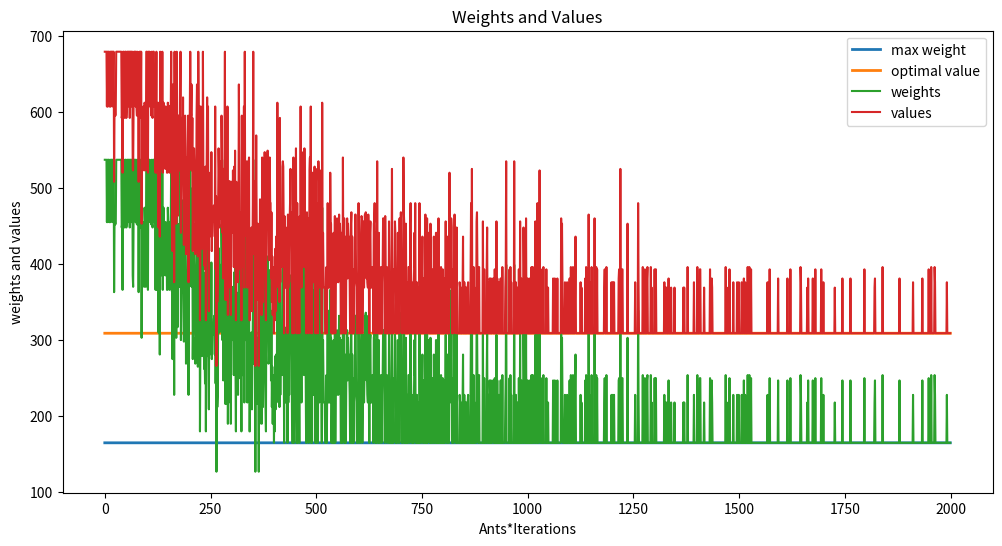

This figure's Python source:
import numpy as np
import time
import matplotlib.pyplot as plt

# [redacted]
# [redacted]
class ACO_Knapsack:
    def __init__(self, num_items, values, weights, max_weight, num_ants, num_iterations, decay, alpha, beta, optimal_value):
        self.num_items = num_items
        self.values = values
        self.weights = weights
        self.max_weight = max_weight
        self.pheromone = np.ones(num_items)
        self.num_ants = num_ants
        self.num_iterations = num_iterations
        self.decay = decay
        self.alpha = alpha
        self.beta = beta
        self.optimal_value =optimal_value

    # made by Daniel Skrobot
    # [redacted]
    def local_search(self, solution):
        improved = True
        while improved:
            improved = False
            current_solution = solution.copy()
            current_value, current_weight = self.evaluate_solution(current_solution)

            for i in range(self.num_items):
                if current_solution[i] == 0:
                    if current_weight + self.weights[i] <= self.max_weight:
                        test_solution = current_solution.copy()
                        test_solution[i] = 1
                        test_value, test_weight = self.evaluate_solution(test_solution)
                        if test_value > current_value:
                            solution = test_solution.copy()
                            current_value = test_value
                            current_weight = test_weight
                            improved = True
                else:
                    test_solution = current_solution.copy()
                    test_solution[i] = 0
                    removed_weight = current_weight - self.weights[i]
                    for j in range(self.num_items):
                        if j != i and test_solution[j] == 0 and removed_weight + self.weights[j] <= self.max_weight:
                            swap_solution = test_solution.copy()
                            swap_solution[j] = 1
                            swap_value, swap_weight = self.evaluate_solution(swap_solution)
                            if swap_value > current_value:
                                solution = swap_solution.copy()
                                current_value = swap_value
                                current_weight = swap_weight
                                improved = True
                                break

        return solution, current_value, current_weight
    # made by Daniel Skrobot
    # [redacted]
    def draw_weight_to_values(self, weights, values):

        plt.figure(figsize=(12,  6))

        x_axis = [i for i in range(len(weights))]

        plt.plot(x_axis, [self.max_weight for _ in range(len(weights))],  label='max weight', linewidth=2)
        plt.plot(x_axis, [self.optimal_value for _ in range(len(weights))],  label='optimal value', linewidth=2)
        plt.plot(x_axis, weights, label='weights')
        plt.plot(x_axis, values, label='values')

        plt.title('Weights and Values')
        plt.xlabel('Ants*Iterations')
        plt.ylabel('weights and values')

        plt.legend()

        plt.show()

    # made by Filip Magdziak
    # [redacted]
    # [redacted]
    # [redacted]
    def run(self):
        current_best_value = 0
        current_best_solution = None

        weights_list = []
        values_list = []

        for _ in range(self.num_iterations):
            solutions = self.construct_solutions()
            self.update_pheromones(solutions)
            for solution in solutions:
                value, weight = self.evaluate_solution(solution)

                values_list.append(value)
                weights_list.append(weight)

                if weight <= self.max_weight:
                    refined_solution, refined_value, refined_weight = self.local_search(solution)

                    if refined_value > current_best_value:
                        current_best_value = refined_value
                        current_best_solution = refined_solution

        self.draw_weight_to_values(weights_list, values_list)
        return current_best_solution, current_best_value

    # made by Filip Magdziak
    # [redacted]
    def construct_solutions(self):
        solutions = []
        for _ in range(self.num_ants):
            solution = []
            for i in range(self.num_items):
                item_prob = pow(self.pheromone[i], self.alpha) * pow(self.values[i]/self.weights[i], self.beta)
                if np.random.rand() < item_prob:
                    solution.append(1)
                else:
                    solution.append(0)
            solutions.append(solution)
        return solutions

    # made by Filip Magdziak
    # [redacted]
    def update_pheromones(self, solutions):
        self.pheromone *= (1 - self.decay)
        for solution in solutions:
            value, weight = self.evaluate_solution(solution)
            if weight <= self.max_weight:
                for i, included in enumerate(solution):
                    if included:
                        self.pheromone[i] += value / weight

    # made by Filip Magdziak
    # [redacted]
    def evaluate_solution(self, solution):
        value = np.dot(self.values, solution)
        weight = np.dot(self.weights, solution)
        return value, weight

# made by Daniel Skrobot
# [redacted]
def run_and_print_result(knapsack_solver, number_of_runs):

    for _ in range(number_of_runs):
        start_time = time.time()
        best_solution, best_value = knapsack_solver.run()
        end_time = time.time()
        execution_time = end_time - start_time

        print("Best solution: ", best_solution)
        print("Best value: ", best_value)
        print(f"Execution time: {execution_time} seconds")

# made by Daniel Skrobot
# [redacted]
def tuning_process_grid_search(num_items, values, weights, max_weight):

    alphas = [0.5, 1, 2, 3, 4, 5]
    betas = [1, 2, 3, 4, 5]
    decays = [0.1, 0.2, 0.3, 0.4, 0.5]
    num_ants = [num_items, num_items*2, num_items*3, num_items*4, num_items*5, num_items*6, num_items*7, num_items*8, num_items*9, num_items*10]
    num_iterations = [100]

    for alpha in alphas:
        for beta in betas:
            for decay in decays:
                for ants in num_ants:
                    for iterations in num_iterations:
                        aco = ACO_Knapsack(num_items, values, weights, max_weight, ants, iterations, decay, alpha, beta)
                        solution, value = aco.run()
                        print(
                            f"Alpha: {alpha}, "
                            f"Beta: {beta}, "
                            f"Decay: {decay}, "
                            f"Ants: {ants}, "
                            f"Iterations: {iterations}, "
                            f"Value: {value}")

# made by Filip Magdziak
# [redacted]
# [redacted]
# [redacted]
def main():

    num_items_P01 = 10
    values_P01 = np.array([92, 57, 49, 68, 60, 43, 67, 84, 87, 72])
    weights_P01 = np.array([23, 31, 29, 44, 53, 38, 63, 85, 89, 82])
    max_weight_P01 = 165

    num_items_P02 = 5
    values_P02 = np.array([24, 13, 23, 15, 16])
    weights_P02 = np.array([12, 7, 11, 8, 9])
    max_weight_P02 = 26

    num_items_P06 = 7
    values_P06 = np.array([442, 525, 511, 593, 546, 564, 617])
    weights_P06 = np.array([41, 50, 49, 59, 55, 57, 60])
    max_weight_P06 = 170

    num_items_P07 = 15
    values_P07 = np.array([135, 139, 149, 150, 156, 163, 173, 184, 192, 201, 210, 214, 221, 229, 240])
    weights_P07 = np.array([70, 73, 77, 80, 82, 87, 90, 94, 98, 106, 110, 113, 115, 118, 120])
    max_weight_P07 = 750

    num_items_P08 = 24
    values_P08 = np.array([
        825594, 1677009, 1676628, 1523970, 943972, 97426, 69666, 1296457,
        1679693, 1902996, 1844992, 1049289, 1252836, 1319836, 953277, 2067538,
        675367, 853655, 1826027, 65731, 901489, 577243, 466257, 369261
    ])
    weights_P08 = np.array([
        382745, 799601, 909247, 729069, 467902, 44328, 34610, 698150,
        823460, 903959, 853665, 551830, 610856, 670702, 488960, 951111,
        323046, 446298, 931161, 31385, 496951, 264724, 224916, 169684
    ])
    max_weight_P08 = 6404180

    number_of_runs = 1

    #optimal 309
    aco_knapsack_p01 = ACO_Knapsack(num_items=num_items_P01, values=values_P01, weights=weights_P01,
                                    max_weight=max_weight_P01, num_ants=num_items_P01*2, num_iterations=100, decay=0.1,
                                    alpha=0.5,
                                    beta=2, optimal_value=309)

    run_and_print_result(aco_knapsack_p01, number_of_runs)
    #tunning_process_grid_search(num_items_P01, values_P01, weights_P01, max_weight_P01)

    #optimal 51
    aco_knapsack_p02 = ACO_Knapsack(num_items=num_items_P02, values=values_P02, weights=weights_P02,
                                    max_weight=max_weight_P02, num_ants=num_items_P02*2, num_iterations=100, decay=0.3, alpha=0.5,
                                    beta=2, optimal_value=51)

    #run_and_print_result(aco_knapsack_p02, number_of_runs)
    #tunning_process_grid_search(num_items_P02, values_P02, weights_P02, max_weight_P02)



    #optimal 1735
    #Alpha: 0.5, Beta: 1, Decay: 0.1, Ants: 14, Iterations: 100, Value: 1735
    aco_knapsack_p06 = ACO_Knapsack(num_items=num_items_P06, values=values_P06, weights=weights_P06,
                                    max_weight=max_weight_P06, num_ants=num_items_P06*2, num_iterations=100, decay=0.1, alpha=0.5,
                                    beta=1,optimal_value=1735)

    #run_and_print_result(aco_knapsack_p06, number_of_runs)
    #tunning_process_grid_search(num_items_P06, values_P06, weights_P06, max_weight_P06)


    #optimal 1458
    #Alpha: 1, Beta: 3, Decay: 0.4, Ants: 30, Iterations: 100, Value: 1458

    # aco_knapsack_p07 = ACO_Knapsack(num_items=num_items_P07, values=values_P07, weights=weights_P07,
    #                                 max_weight=max_weight_P07, num_ants=num_items_P07*2, num_iterations=100, decay=0.4, alpha=1,
    #                                 beta=3, optimal_value=1458)
    #
    # #tunning_process_grid_search(num_items_P07, values_P07, weights_P07, max_weight_P07)
    # run_and_print_result(aco_knapsack_p07, number_of_runs)


    # #Alpha: 1, Beta: 4, Decay: 0.5, Ants: 216, Iterations: 100, Value: 13549094
    # #Alpha: 2, Beta: 5, Decay: 0.3, Ants: 144, Iterations: 100, Value: 13549094
    # Alpha: 3, Beta: 3, Decay: 0.3, Ants: 192, Iterations: 100, Value: 13549094
    # Alpha: 3, Beta: 3, Decay: 0.3, Ants: 216, Iterations: 100, Value: 13549094
    # Alpha: 3, Beta: 3, Decay: 0.3, Ants: 240, Iterations: 100, Value: 13549094
    #optimal 13549094

    aco_knapsack_p08 = ACO_Knapsack(num_items=num_items_P08, values=values_P08, weights=weights_P08,
                                   max_weight=max_weight_P08, num_ants=192, num_iterations=100, decay=0.3, alpha=3,
                                   beta=3,optimal_value= 13549094)

    #run_and_print_result(aco_knapsack_p08, number_of_runs)
    #tunning_process_grid_search(num_items_P08, values_P08, weights_P08, max_weight_P08)


if __name__ == "__main__":
    main()


